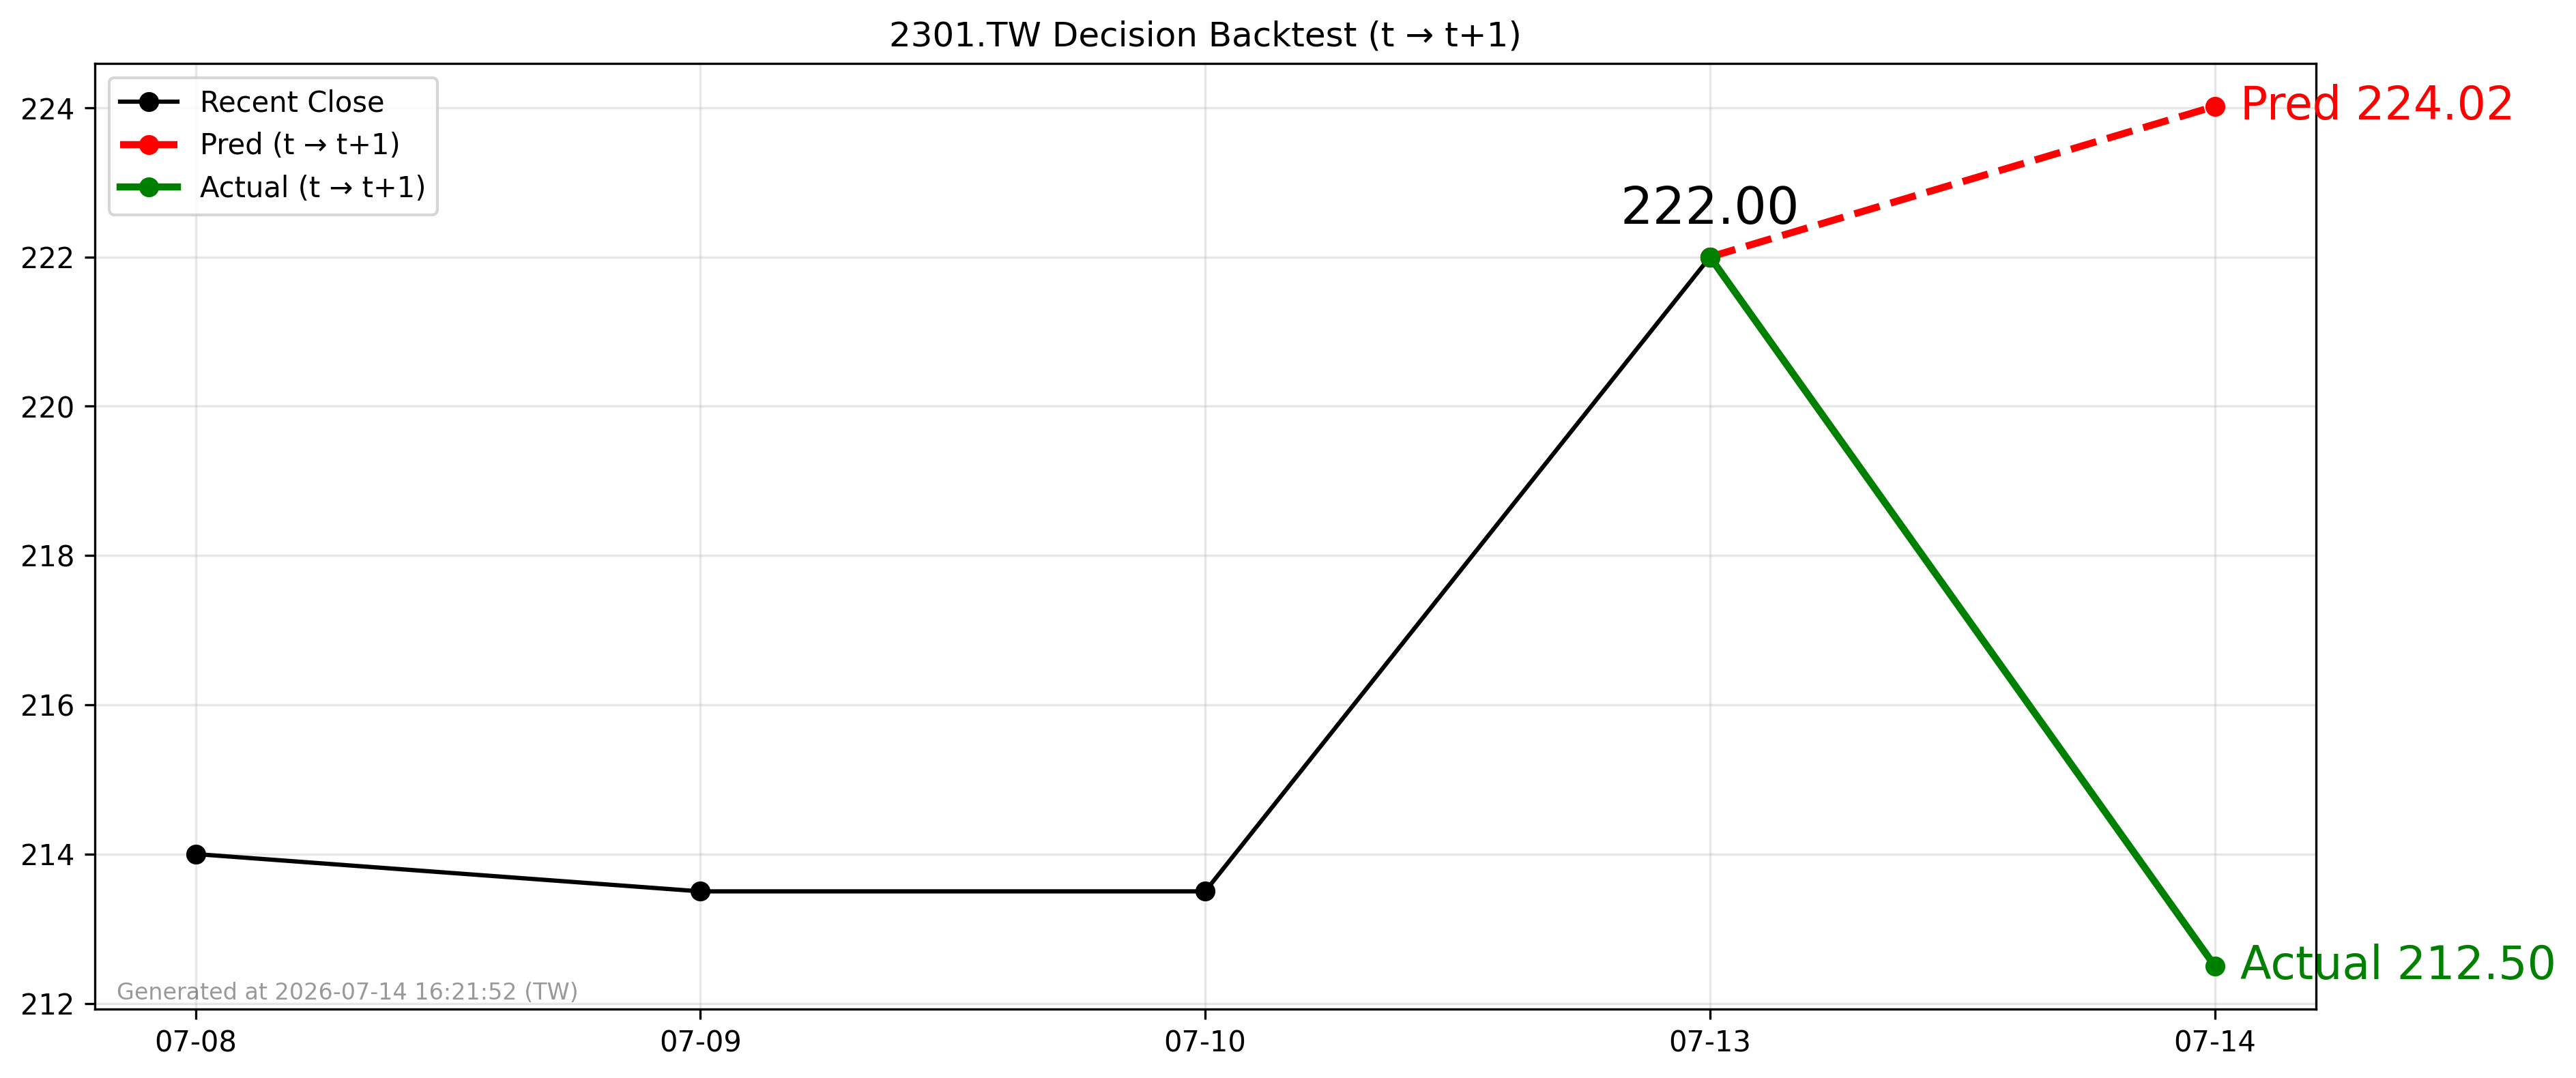

The file beside this chart, header and first rows:
forecast_date, decision_day, close_t, pred_t1, actual_t1, direction_pred, direction_actual
2026-07-13, 2026-07-13, 222.0, 224, 212.5, 1, -1
